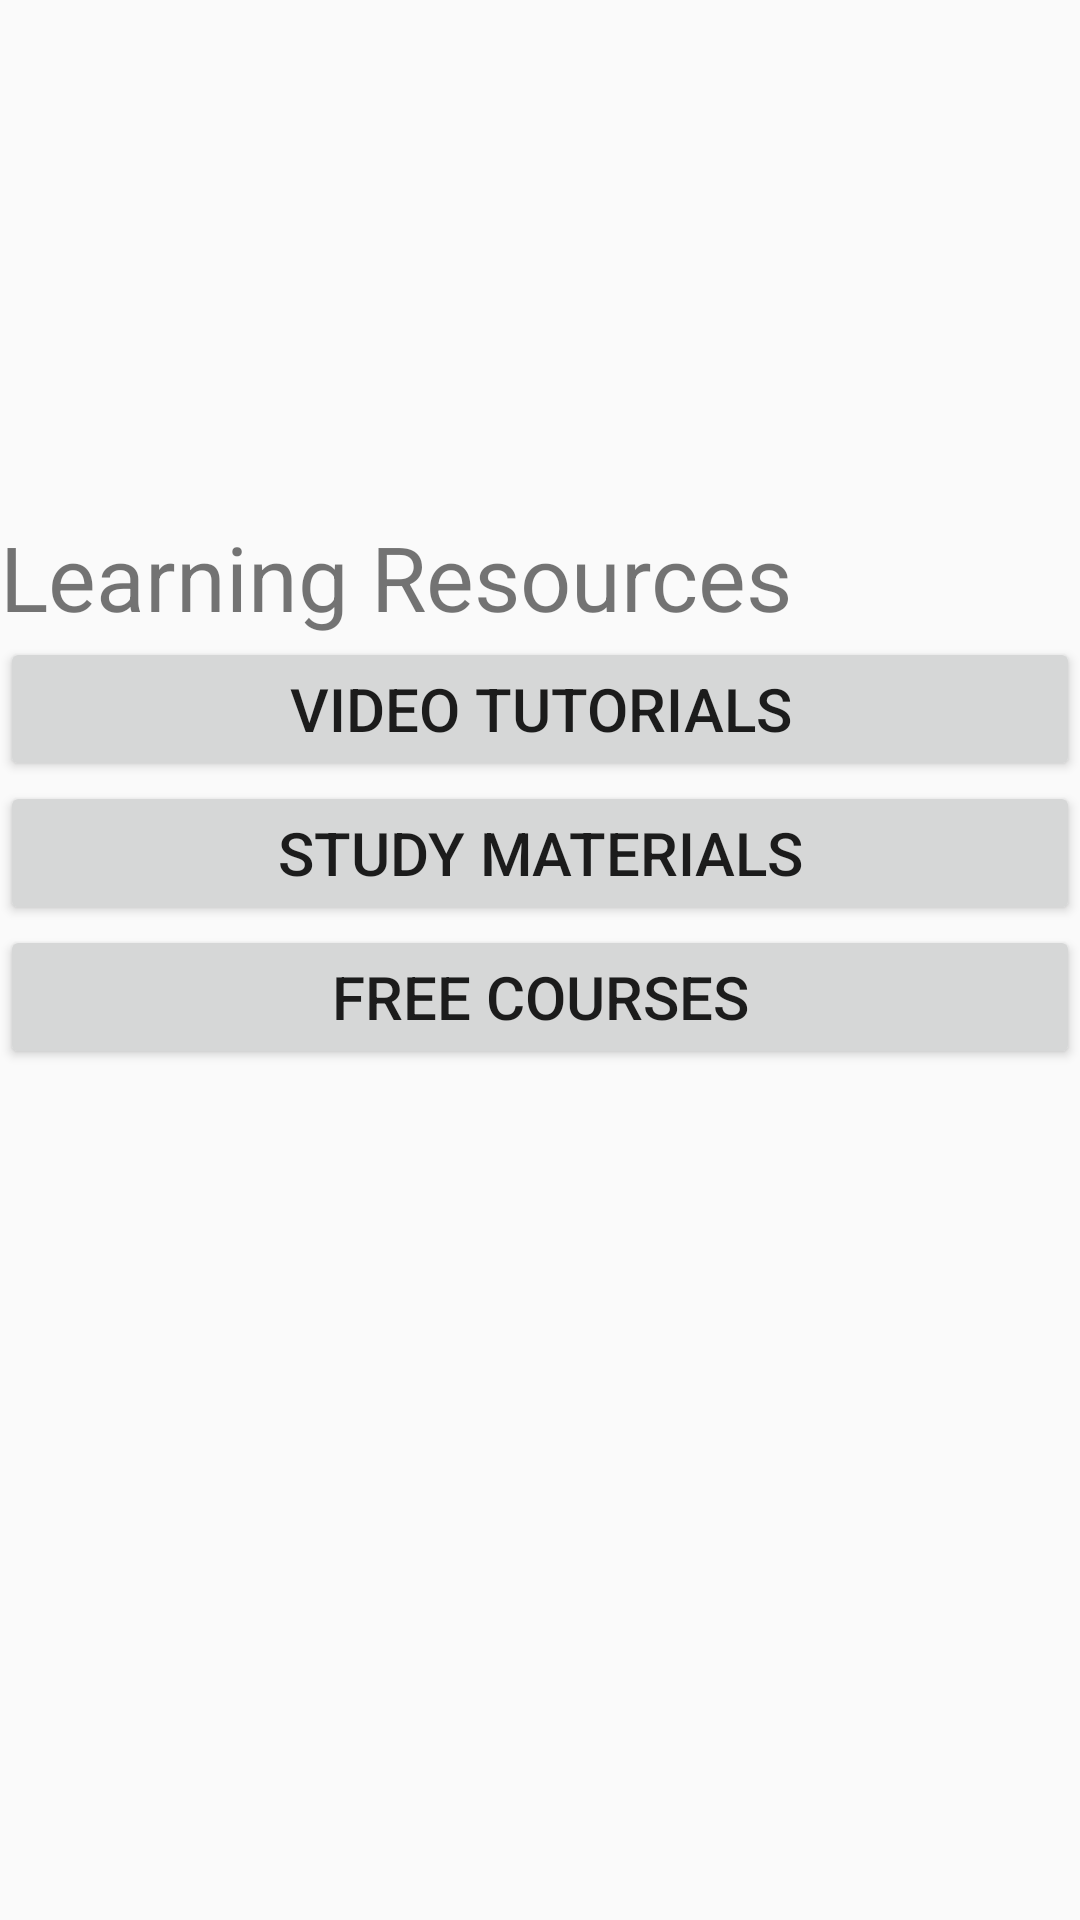

Here is an Android app screen rendered from its layout file. Give the layout XML and the strings, colors and styles it references.
<!-- AndroidManifest.xml: application theme Theme.Mini_Project -->
<!-- res/layout/activity_main5.xml -->
<?xml version="1.0" encoding="utf-8"?>
<LinearLayout xmlns:android="http://schemas.android.com/apk/res/android"
    xmlns:app="http://schemas.android.com/apk/res-auto"
    android:layout_width="match_parent"
    android:layout_height="match_parent"
    android:orientation="vertical">

    <ImageView
        android:id="@+id/imageView5"
        android:layout_width="match_parent"
        android:layout_height="172dp"
        app:srcCompat="@mipmap/logo" />

    <TextView
        android:id="@+id/textView7"
        android:layout_width="match_parent"
        android:layout_height="wrap_content"
        android:text="Learning Resources"
        android:textSize="30dp"/>

    <Button
        android:id="@+id/vitut"
        android:layout_width="match_parent"
        android:layout_height="wrap_content"
        android:text="Video Tutorials"
        android:textSize="20dp"/>

    <Button
        android:id="@+id/pdf"
        android:layout_width="match_parent"
        android:layout_height="wrap_content"
        android:text="Study Materials"
        android:textSize="20dp"/>

    <Button
        android:id="@+id/free"
        android:layout_width="match_parent"
        android:layout_height="wrap_content"
        android:text="Free Courses"
        android:textSize="20dp"/>
</LinearLayout>
<!-- resources referenced by this layout -->
<resources>
  <style name="Theme.Mini_Project" parent="Theme.AppCompat.Light.NoActionBar">
          
          <item name="colorPrimary">@color/purple_500</item>
          <item name="colorPrimaryVariant">@color/purple_700</item>
          <item name="colorOnPrimary">@color/white</item>
          
          <item name="colorSecondary">@color/teal_200</item>
          <item name="colorSecondaryVariant">@color/teal_700</item>
          <item name="colorOnSecondary">@color/black</item>
          
          <item name="android:statusBarColor" tools:targetApi="l">?attr/colorPrimaryVariant</item>
          
      </style>
  <!-- not gathered from this repository: default colours our renderer supplied (Android Studio template values) -->
  <color name="purple_500">#FF6200EE</color>
  <color name="purple_700">#FF3700B3</color>
  <color name="teal_200">#FF03DAC5</color>
  <color name="teal_700">#FF018786</color>
  <color name="black">#FF000000</color>
  <color name="white">#FFFFFFFF</color>
</resources>
